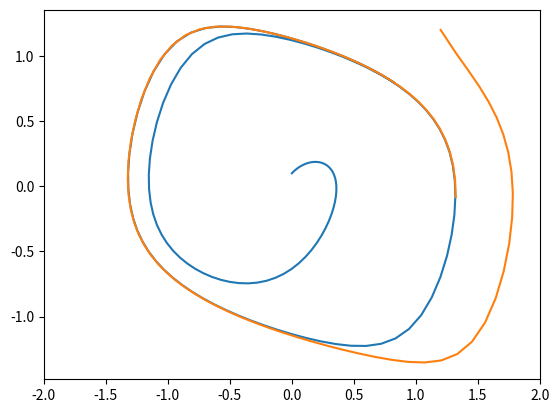

Generate this figure with matplotlib:
import numpy as np
import matplotlib.pyplot as plt
from scipy.linalg import eig


def derivatives(X, V):

    u = V
    v = -X - (V**3 - V)
    return [u, v]


def euler2(xy_init, step_size, period):
    X, Y = xy_init
    x, y = [], []
    time = []
    for i in range(0, period):
        x.append(X)
        y.append(Y)
        # 每次 + 步长 * 导数（上一对 x,y）
        X += step_size * derivatives(x[-1], y[-1])[0]
        Y += step_size * derivatives(x[-1], y[-1])[1]
        time.append(step_size * i)
    return x, y, time


xy_inits = [[0, 0.1], [1.2, 1.2]]
step_sizes = [0.1, 0.1]
periods = [150, 80]

_, ax = plt.subplots()

for xy_init, step_size, period in zip(xy_inits, step_sizes, periods):

    x, y, t = euler2(
        xy_init,
        step_size,
        period,
    )

    ax.plot(x, y)
    ax.set(xlim=(-2, 2))

plt.show()
